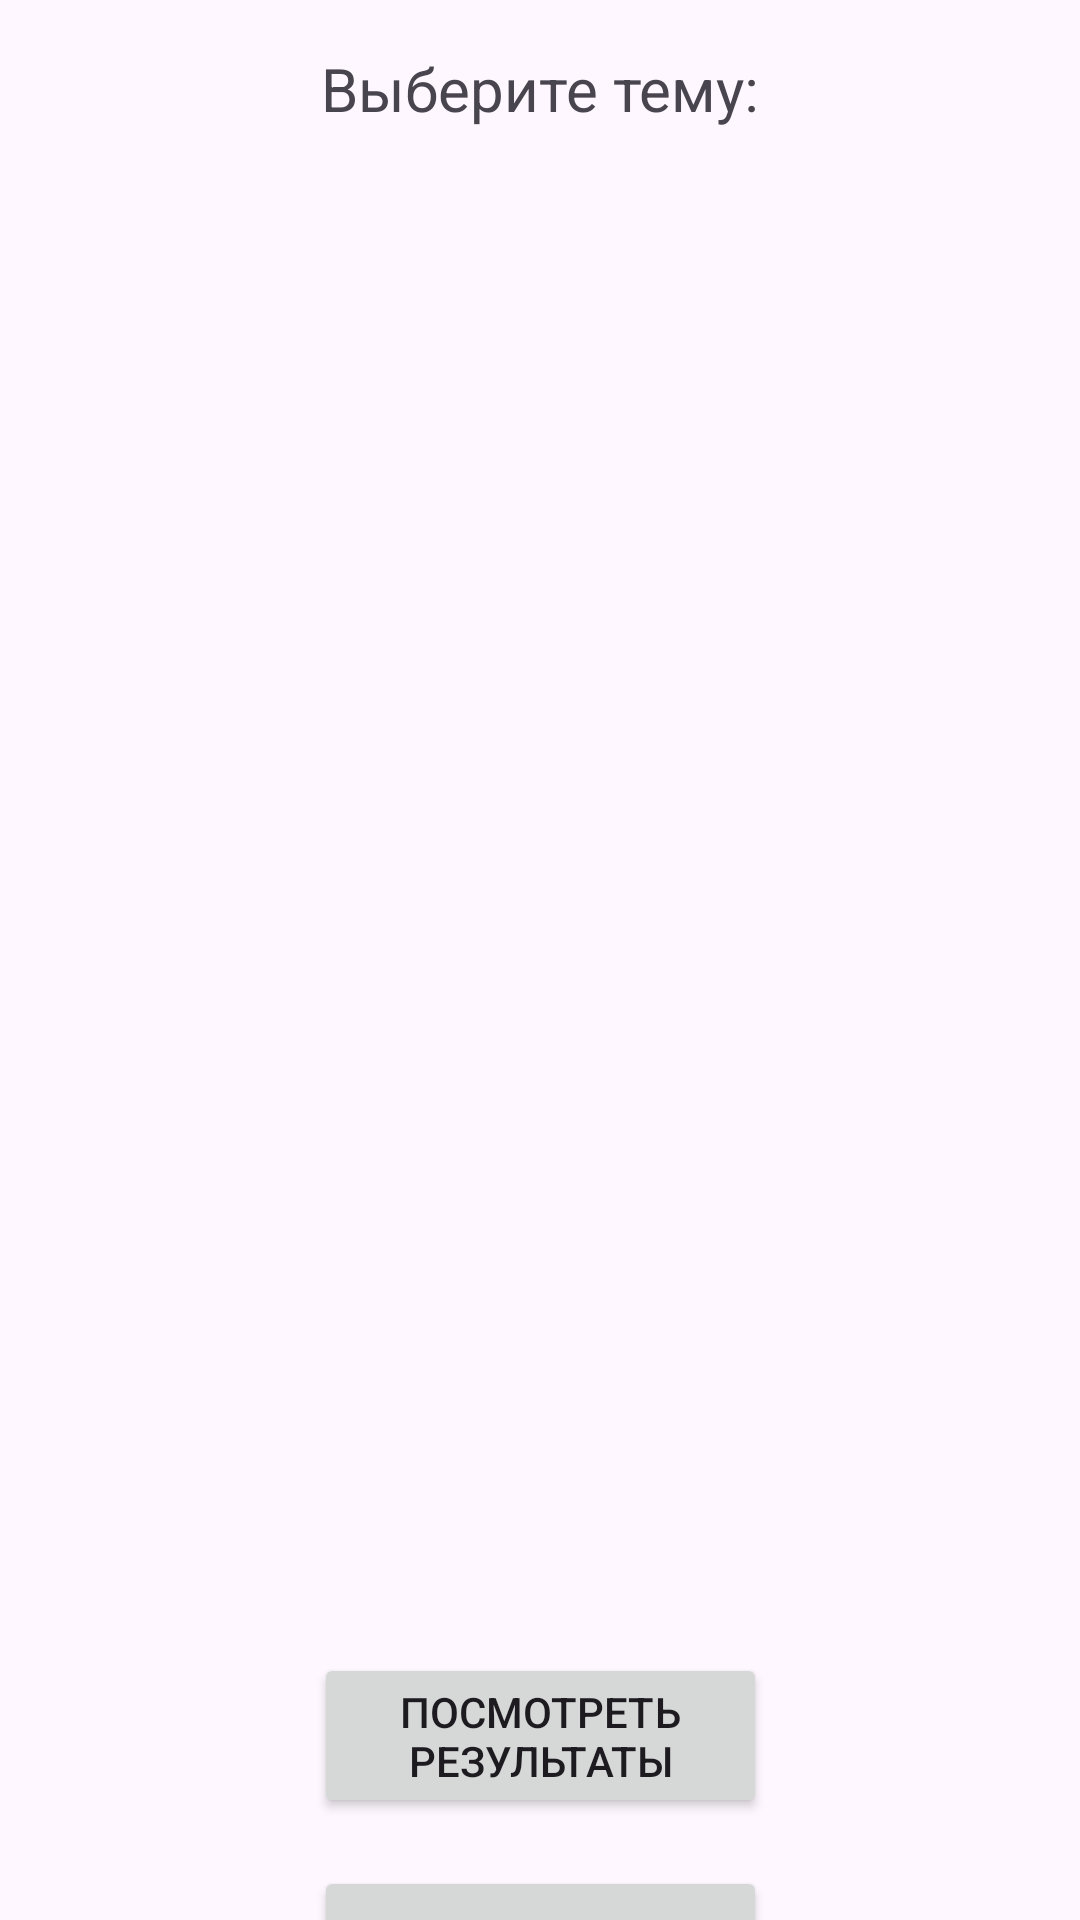

Here is an Android app screen rendered from its layout file. Give the layout XML and the strings, colors and styles it references.
<!-- AndroidManifest.xml: application theme Theme.Laba4_4 -->
<!-- res/layout/theme_fragment.xml -->
<?xml version="1.0" encoding="utf-8"?>
<androidx.constraintlayout.widget.ConstraintLayout xmlns:android="http://schemas.android.com/apk/res/android"
    xmlns:app="http://schemas.android.com/apk/res-auto"
    android:layout_width="match_parent"
    android:layout_height="match_parent">


    <TextView
        android:id="@+id/textView"
        android:layout_width="wrap_content"
        android:layout_height="wrap_content"
        android:layout_marginTop="16dp"
        android:text="Выберите тему:"
        android:textSize="20sp"
        app:layout_constraintEnd_toEndOf="parent"
        app:layout_constraintStart_toStartOf="parent"
        app:layout_constraintTop_toTopOf="parent" />

    <androidx.recyclerview.widget.RecyclerView
        android:id="@+id/recyclerView"
        android:layout_width="match_parent"
        android:layout_height="480dp"
        android:layout_marginTop="12dp"
        app:layout_constraintEnd_toEndOf="parent"
        app:layout_constraintHorizontal_bias="0.0"
        app:layout_constraintStart_toStartOf="parent"
        app:layout_constraintTop_toBottomOf="@+id/textView" />

    <Button
        android:id="@+id/backButton"
        android:layout_width="151dp"
        android:layout_height="55dp"
        android:layout_marginTop="16dp"
        android:text="back"
        app:layout_constraintEnd_toEndOf="parent"
        app:layout_constraintStart_toStartOf="parent"
        app:layout_constraintTop_toBottomOf="@+id/resBut" />

    <Button
        android:id="@+id/resBut"
        android:layout_width="151dp"
        android:layout_height="55dp"
        android:layout_marginTop="16dp"
        android:text="Посмотреть результаты"
        app:layout_constraintEnd_toEndOf="parent"
        app:layout_constraintStart_toStartOf="parent"
        app:layout_constraintTop_toBottomOf="@+id/recyclerView" />
</androidx.constraintlayout.widget.ConstraintLayout>
<!-- resources referenced by this layout -->
<resources>
  <style name="Theme.Laba4_4" parent="Base.Theme.Laba4_4" />
  <style name="Base.Theme.Laba4_4" parent="Theme.Material3.DayNight.NoActionBar">
          
          
      </style>
</resources>
